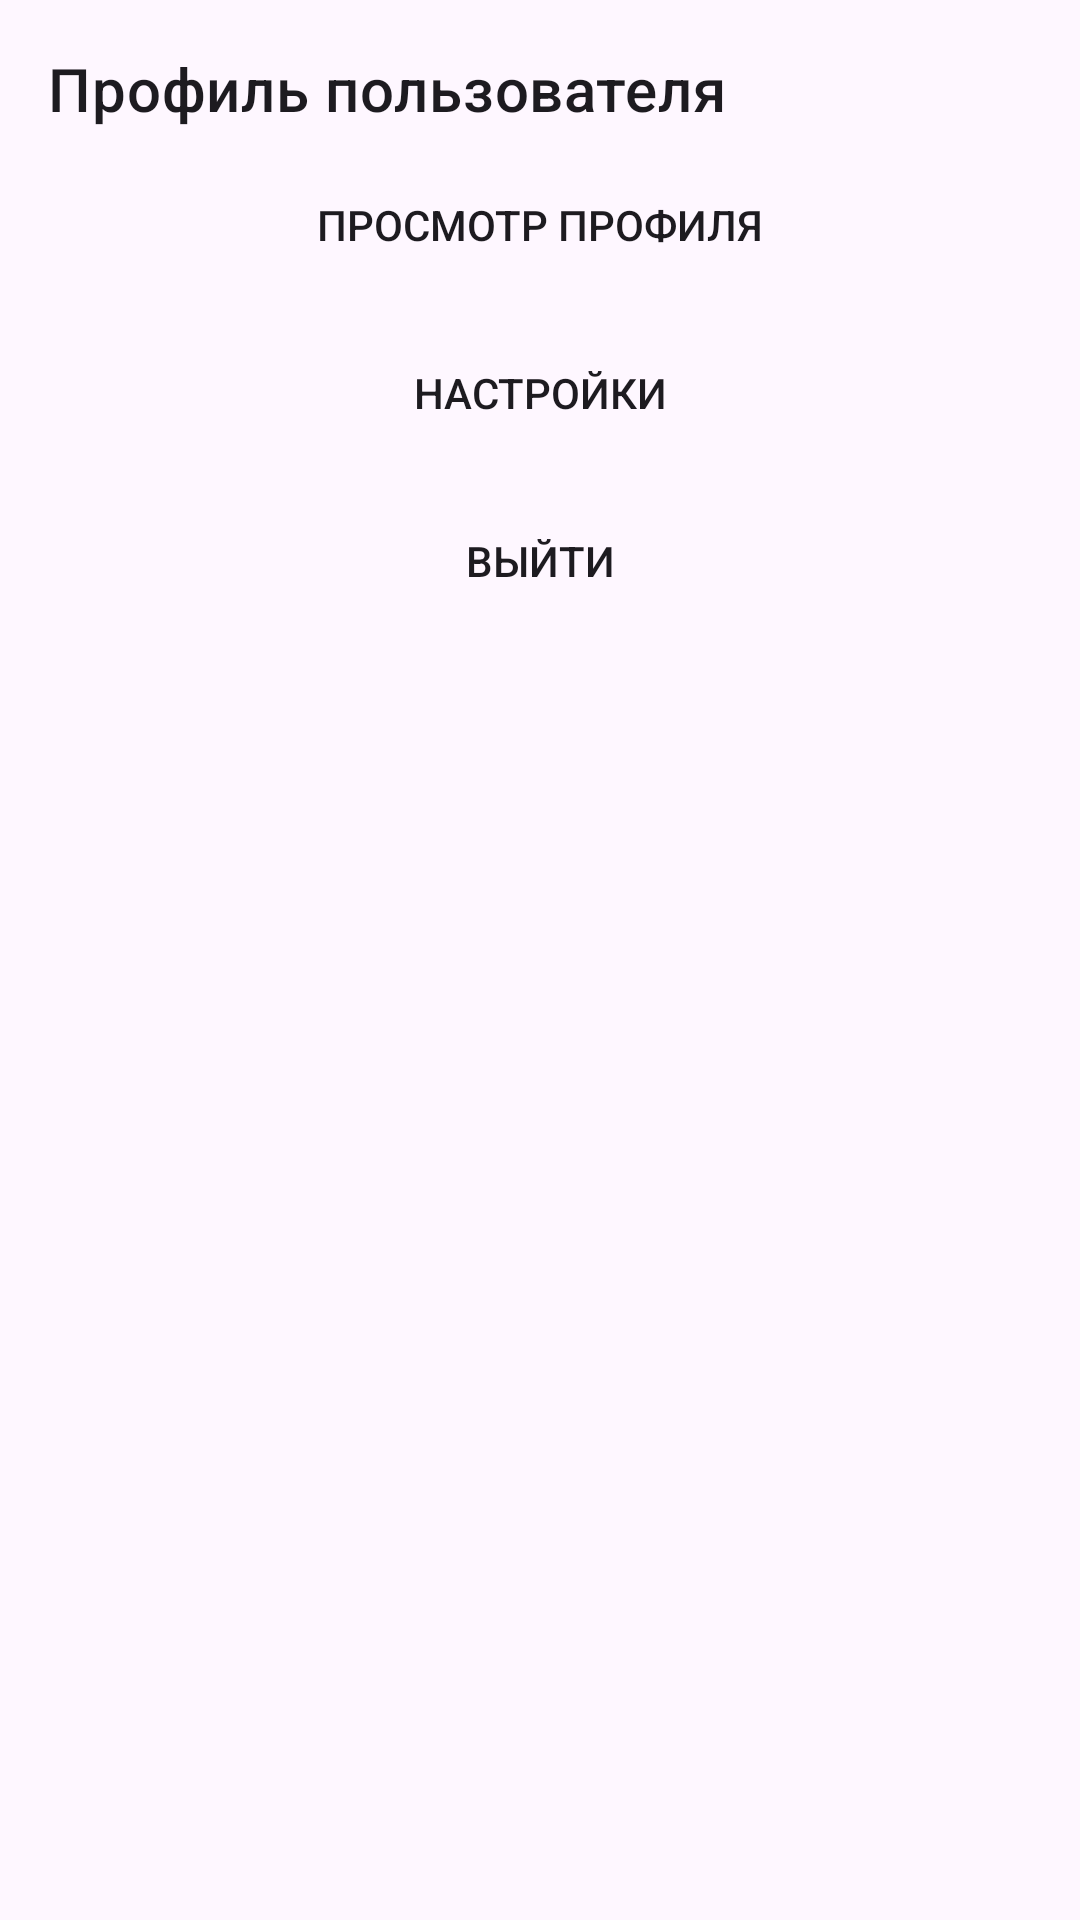

Produce the Android XML layout that renders to this screen, including the resource entries it uses.
<!-- AndroidManifest.xml: application theme Theme.Test2 -->
<!-- res/layout/bottom_sheet_layout.xml -->
<?xml version="1.0" encoding="utf-8"?>
<LinearLayout xmlns:android="http://schemas.android.com/apk/res/android"
    android:layout_width="match_parent"
    android:layout_height="wrap_content"
    android:orientation="vertical"
    android:padding="16dp">

    
    <TextView
        android:id="@+id/profile_title"
        android:layout_width="wrap_content"
        android:layout_height="wrap_content"
        android:text="Профиль пользователя"
        android:textAppearance="?attr/textAppearanceHeadline6"
        android:paddingBottom="8dp"/>

    
    <Button
        android:id="@+id/view_profile_button"
        android:layout_width="match_parent"
        android:layout_height="wrap_content"
        android:text="Просмотр профиля"
        android:background="?attr/selectableItemBackground"
        android:textColor="?android:attr/textColorPrimary"
        android:padding="12dp"/>

    
    <Button
        android:id="@+id/settings_button"
        android:layout_width="match_parent"
        android:layout_height="wrap_content"
        android:text="Настройки"
        android:background="?attr/selectableItemBackground"
        android:textColor="?android:attr/textColorPrimary"
        android:padding="12dp"
        android:layout_marginTop="8dp"/>

    
    <Button
        android:id="@+id/logout_button"
        android:layout_width="match_parent"
        android:layout_height="wrap_content"
        android:text="Выйти"
        android:background="?attr/selectableItemBackground"
        android:textColor="?android:attr/textColorPrimary"
        android:padding="12dp"
        android:layout_marginTop="8dp"/>
</LinearLayout>
<!-- resources referenced by this layout -->
<resources>
  <style name="Theme.Test2" parent="Base.Theme.Test2" />
  <style name="Base.Theme.Test2" parent="Theme.Material3.DayNight.NoActionBar">
          
          <item name="colorPrimary">@android:color/white</item> 
          <item name="colorAccent">@color/orange</item> 
      </style>
  <color name="orange">#FF4B12</color>
</resources>
